Labelled photos from "vgg19_TVT", an image-classification folder in MeganRows/MangroveCNN. The possible labels are: acrostichum aureum, bruguiera cylindrica, bruguiera gymnorhiza, bruguiera sexangula, camptostemon philippensis, ceriops decandra, lumnitzera racemosa, sonneratia alba.

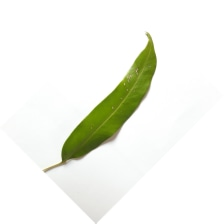
Label: acrostichum aureum

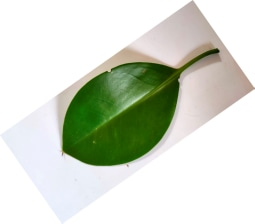
Label: bruguiera sexangula

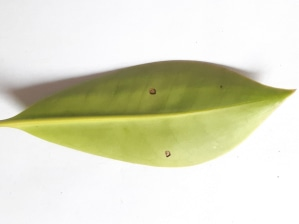
Label: bruguiera gymnorhiza

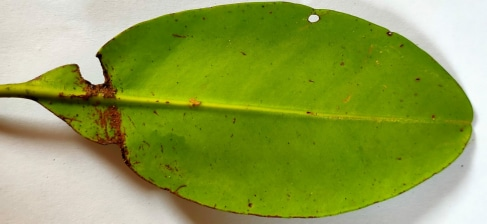
Label: ceriops decandra

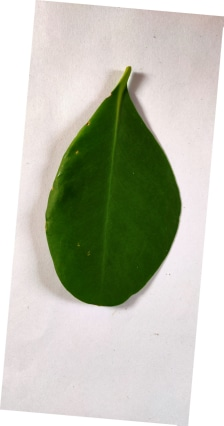
Label: sonneratia alba

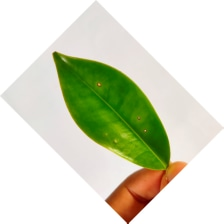
Label: bruguiera cylindrica
